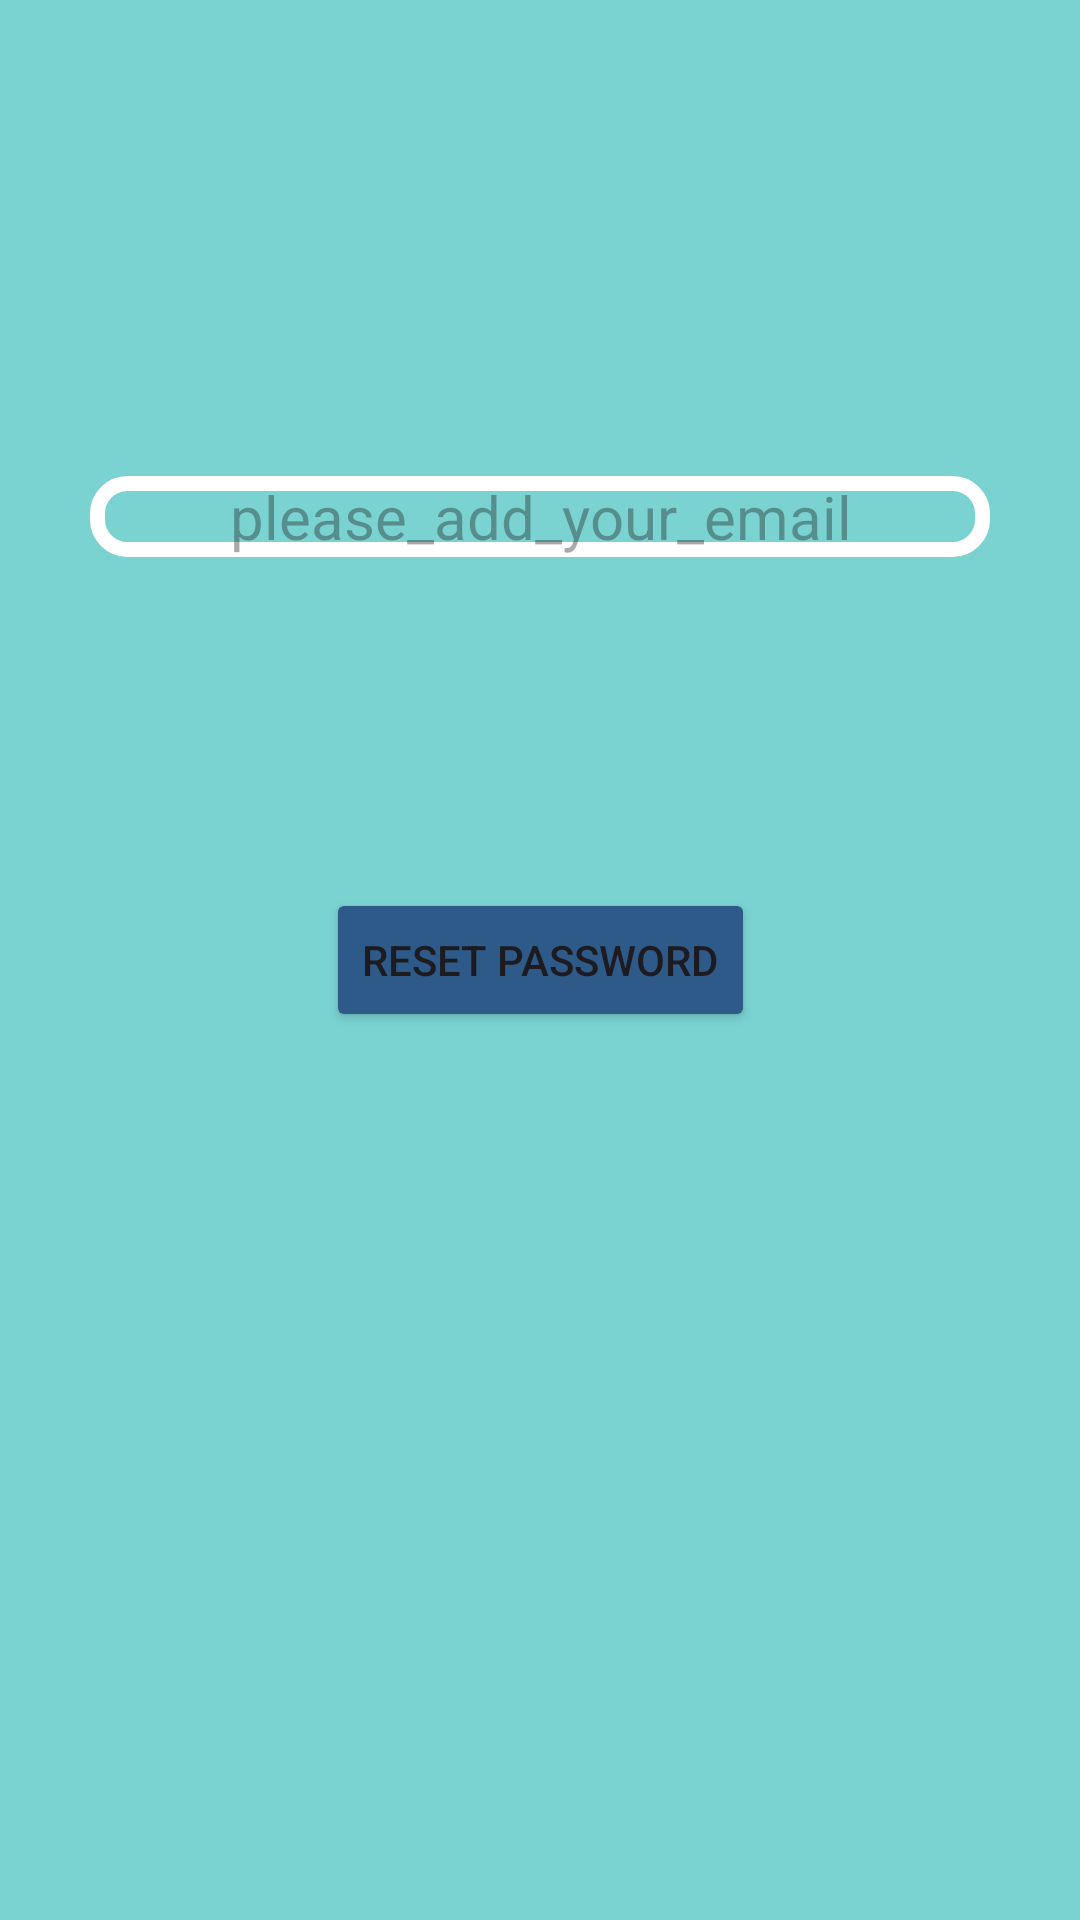

Write the Android layout XML for this screen, with the resource values it uses.
<!-- AndroidManifest.xml: application theme Theme.LitsaAndroid -->
<!-- res/layout/fragment_reset_password.xml -->
<?xml version="1.0" encoding="utf-8"?>
<FrameLayout xmlns:android="http://schemas.android.com/apk/res/android"
    xmlns:tools="http://schemas.android.com/tools"
    android:layout_width="match_parent"
    android:layout_height="match_parent"
    xmlns:app="http://schemas.android.com/apk/res-auto"
    tools:context=".user.ResetPasswordFragment">

    <androidx.constraintlayout.widget.ConstraintLayout
        android:layout_width="match_parent"
        android:layout_height="match_parent"
        android:background="@color/blueSky">

        <EditText
            android:id="@+id/email"
            android:layout_width="match_parent"
            android:layout_height="wrap_content"
            android:textSize="20sp"
            app:layout_constraintTop_toTopOf="parent"
            app:layout_constraintBottom_toBottomOf="@id/reset_password"
            android:hint="@string/please_add_your_email"
            app:layout_constraintStart_toStartOf="parent"
            app:layout_constraintEnd_toEndOf="parent"
            android:textAlignment="center"
            android:background="@drawable/searchbar"
            android:layout_marginStart="30sp"
            android:layout_marginEnd="30sp"
            />


        <Button
            android:id="@+id/reset_password"
            android:layout_width="wrap_content"
            android:layout_height="wrap_content"
            app:layout_constraintTop_toTopOf="parent"
            app:layout_constraintBottom_toBottomOf="parent"
            app:layout_constraintStart_toStartOf="parent"
            app:layout_constraintEnd_toEndOf="parent"
            android:backgroundTint="@color/bluewelcome"
            android:text="@string/reset_password"
            />



    </androidx.constraintlayout.widget.ConstraintLayout>

</FrameLayout>
<!-- resources referenced by this layout -->
<resources>
  <color name="blueSky">#7AD3D1</color>
  <color name="bluewelcome">#2D5A88</color>
  <!-- drawable searchbar (drawable) -->
  <?xml version="1.0" encoding="utf-8"?>
  <shape xmlns:android="http://schemas.android.com/apk/res/android">
      <corners android:radius="10sp" />
      <stroke android:color="@color/white"
          android:width="5sp"/>
  </shape>
  <string name="please_add_your_email">please_add_your_email</string>
  <string name="reset_password">Reset Password</string>
  <style name="Theme.LitsaAndroid" parent="Base.Theme.LitsaAndroid" />
  <color name="white">#FFFFFFFF</color>
  <style name="Base.Theme.LitsaAndroid" parent="Theme.Material3.DayNight.NoActionBar">
          
          
      </style>
</resources>
